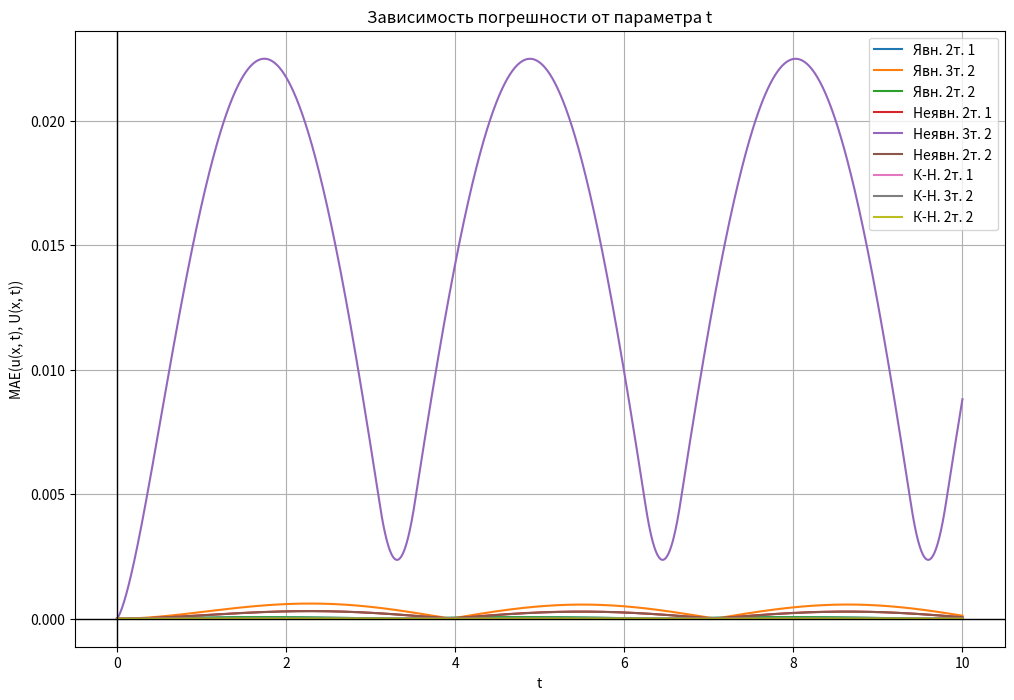
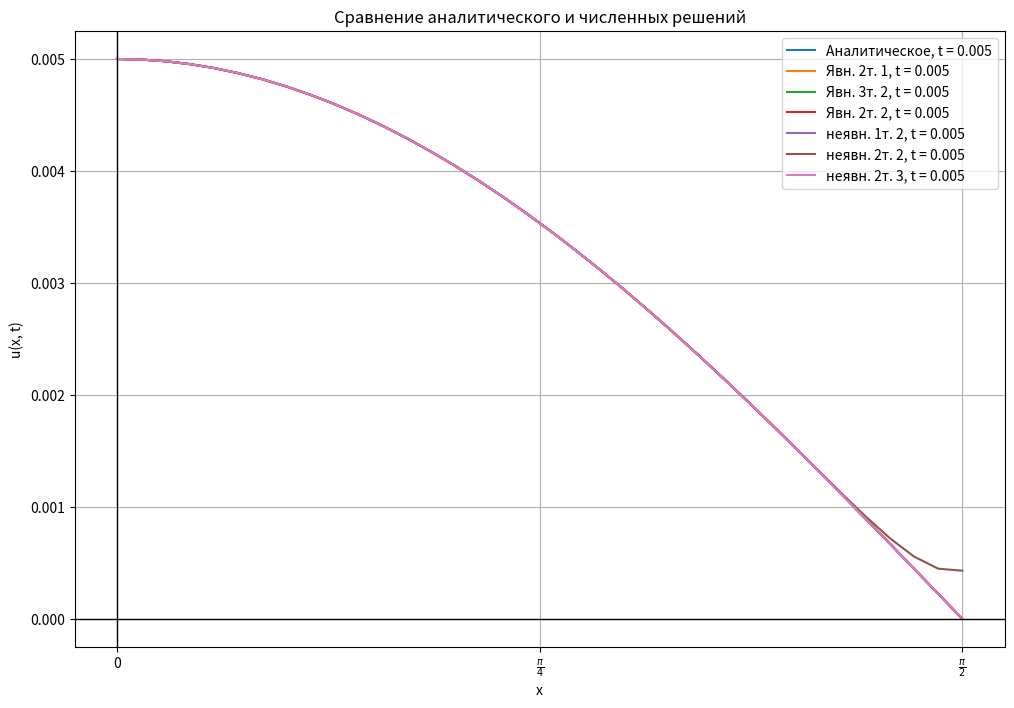

Reproduce these figures in Python, in order.
import matplotlib.pyplot as plt
from math import sin, cos, pi
import numpy as np

# time at k-index
def time(k, tau):
    return k * tau

def xi(L, i, h):
    return L + i * h

# ненулевая правая часть  
def f(t, x):
    return cos(x) * (cos(t) + sin(t))

# u(x=0, t)
def u_left(t):
    return sin(t)  # Дирихле на x=0

# u(x=pi/2, t)
def ux_right(t):
    return -sin(t)  # Нейман на x=pi/2

# начальное условие
def u_start(x):
    return 0  # u(x, 0) = 0

def u_real(t, x):
    return sin(t) * cos(x)

def explicit(n, L, R, K, T, approximation_type=1):
    u = np.zeros((K + 1, n + 1))
    tau = T / K
    h = (R - L) / n
    sigma = tau / (h * h)
    
    if sigma > 0.5:
        raise Exception(f"σ is greater than 1/2: tau / h**2 > 0.5 (tau={tau}, h={h})")
    
    for i in range(n + 1):
        u[0][i] = u_start(xi(L, i, h))
    
    for k in range(1, K + 1):
        for i in range(1, n):
           
            # u[k+1][j] = σu[k][j-1] + (1-2σ)u[k][j] + σu[k][j+1]           
            # k = k - 1
            # u[k][j] = σu[k-1][j-1] + (1-2σ)u[k-1][j] + σu[k-1][j+1]      
            
            u[k][i] = (
                sigma * u[k - 1][i - 1] +
                (1 - 2 * sigma) * u[k - 1][i] +
                sigma * u[k - 1][i + 1] + 
                tau * f(time(k - 1, tau), xi(L, i, h))
            )
       

        # Дирихле на x=0
        u[k][0] = u_left(time(k, tau))

        # Граничные условия    
        # ux_right[k][j] = (u[k+1][j] - u[k][j]) / h
        # u[k+1][j] = ux_right[k][j] * h + u[k][j]
        # u[k][j] = ux_right[k-1][j] * h + u[k - 1][j]
        # Двухточечная аппроксимация первого порядка    
        if approximation_type == 1:

            # u(R, t) = u(R - h, t) + h * u'x(t)
            u[k][-1] = u[k][-2] + ux_right(time(k, tau)) * h
       
        # Трехточечная аппроксимация второго порядка
        elif approximation_type == 2:
            u[k][-1] = (1 / 3) * (2 * h * ux_right(time(k, tau)) + 4 * u[k][-2] - u[k][-3])
        
        # Двухточечная аппроксимация второго порядка
        elif approximation_type == 3:
            g = (h * h) / (2 * tau)
            u[k][-1] = (
                (1 / (1 + g)) *
                (u[k][-2] + ux_right(time(k, tau)) * h + g * u[k - 1][-1] + g * tau * f(time(k, tau), xi(L, n, h)))
            )

    return u


def solve_triag(a, b, c, d):
    n = len(d)
    P = np.zeros(n)
    Q = np.zeros(n)
    P[0] = -c[0] / b[0]
    Q[0] = d[0] / b[0]
    for i in range(1, n):
        denom = b[i] + a[i] * P[i - 1]
        P[i] = -c[i] / denom
        Q[i] = (d[i] - a[i] * Q[i - 1]) / denom
    x = np.zeros(n)
    x[-1] = Q[-1]
    for i in range(n - 2, -1, -1):
        x[i] = P[i] * x[i + 1] + Q[i]
    return x


def implicit(n, L, R, K, T, approx=1):
    u = np.zeros((K + 1, n + 1))
    tau = T / K
    h = (R - L) / n
    sigma = tau / (h * h)
    
    for i in range(n + 1):
        u[0][i] = u_start(xi(L, i, h))
    
    for k in range(K):
        a = np.zeros(n + 1)
        b = np.zeros(n + 1)
        c = np.zeros(n + 1)
        d = np.zeros(n + 1)
        
        for i in range(1, n):
            a[i] = sigma
            b[i] = -1 - 2 * sigma
            c[i] = sigma
            d[i] = -u[k][i] - tau * f(time(k + 1, tau), xi(L, i, h))
        
        # Граничные условия
        if approx == 1:
            # x=0
            a[0] = 0
            b[0] = 1
            c[0] = 0
            d[0] = u_left(time(k + 1, tau))
            # x=R
            a[-1] = -1
            b[-1] = 1
            c[-1] = 0
            d[-1] = ux_right(time(k + 1, tau)) * h
       
        elif approx == 2:
            # x=0
            a[0] = 0
            b[0] = 1
            c[0] = 0
            d[0] = u_left(time(k + 1, tau))
            # Трехточечная аппроксимация второго порядка для Неймана на x=R
            a[-1] = -1 / (2 * h)
            b[-1] = 0
            c[-1] = 1 / (2 * h)
            d[-1] = ux_right(time(k + 1, tau))
       
        elif approx == 3:
            # Дирихле на x=0
            a[0] = 0
            b[0] = 1
            c[0] = 0
            d[0] = u_left(time(k + 1, tau))
            # Двухточечная аппроксимация второго порядка для Неймана на x=R
            g = (h * h) / (2 * tau)
            a[-1] = 1
            b[-1] = -1 - g
            c[-1] = 0
            d[-1] = (
                -g * u[k][-1] -
                g * tau * f(time(k + 1, tau), xi(L, n, h)) -
                h * ux_right(time(k + 1, tau))
            )
        solve = solve_triag(a, b, c, d)
        u[k + 1] = solve
    
    return u


if __name__ == "__main__":

    # Параметры задачи
    L = 0
    R = pi / 2
    T = 10
    n = 35
    K = 10000

    tau = T / K
    h = (R - L) / n

    print("h = ", h)
    print("sigma = ", tau / (h * h))


    # Явная конечно-разностная схема
    explicit_1 = explicit(n, L, R, K, T, approximation_type=1)
    explicit_2 = explicit(n, L, R, K, T, approximation_type=2)
    explicit_3 = explicit(n, L, R, K, T, approximation_type=3)

    # Неявная конечно-разностная схема
    implicit_1 = implicit(n, L, R, K, T, approx=1)
    implicit_2 = implicit(n, L, R, K, T, approx=2)
    implicit_3 = implicit(n, L, R, K, T, approx=3)

    # u_crank_nicolson_1 = crank_nicolson(n, L, R, K, T, approx=1)
    # u_crank_nicolson_2 = crank_nicolson(n, L, R, K, T, approx=2)
    # u_crank_nicolson_3 = crank_nicolson(n, L, R, K, T, approx=3)

    # вычисление ошибок
    tau = T / K
    h = (R - L) / n
    time_range = np.linspace(0, T, K + 1)
    mae_u_explicit_1 = np.zeros(K + 1)
    mae_u_explicit_2 = np.zeros(K + 1)
   
    mae_u_explicit_3 = np.zeros(K + 1)
    mae_u_implicit_1 = np.zeros(K + 1)
    mae_u_implicit_2 = np.zeros(K + 1)
    mae_u_implicit_3 = np.zeros(K + 1)
   
    mae_u_crank_nicolson_1 = np.zeros(K + 1)
    mae_u_crank_nicolson_2 = np.zeros(K + 1)
    mae_u_crank_nicolson_3 = np.zeros(K + 1)

    for k in range(K + 1):
        analytical = np.array([u_real(time(k, tau), xi(L, i, h)) for i in range(n + 1)])
        
        mae_u_explicit_1[k] = np.mean(np.abs(explicit_1[k] - analytical))
        mae_u_explicit_2[k] = np.mean(np.abs(explicit_2[k] - analytical))
        mae_u_explicit_3[k] = np.mean(np.abs(explicit_3[k] - analytical))
        mae_u_implicit_1[k] = np.mean(np.abs(implicit_1[k] - analytical))
        mae_u_implicit_2[k] = np.mean(np.abs(implicit_2[k] - analytical))
        mae_u_implicit_3[k] = np.mean(np.abs(implicit_3[k] - analytical))
    

        # mae_u_crank_nicolson_1[k] = np.mean(np.abs(u_crank_nicolson_1[k] - analytical))
        # mae_u_crank_nicolson_2[k] = np.mean(np.abs(u_crank_nicolson_2[k] - analytical))
        # mae_u_crank_nicolson_3[k] = np.mean(np.abs(u_crank_nicolson_3[k] - analytical))

    # Построение графика погрешности
    plt.figure(figsize=(12, 8))
    plt.plot(time_range, mae_u_explicit_1, label="Явн. 2т. 1")
    plt.plot(time_range, mae_u_explicit_2, label="Явн. 3т. 2")
    plt.plot(time_range, mae_u_explicit_3, label="Явн. 2т. 2")
    plt.plot(time_range, mae_u_implicit_1, label="Неявн. 2т. 1")
    plt.plot(time_range, mae_u_implicit_2, label="Неявн. 3т. 2")
    plt.plot(time_range, mae_u_implicit_3, label="Неявн. 2т. 2")
    plt.plot(time_range, mae_u_crank_nicolson_1, label="К-Н. 2т. 1")
    plt.plot(time_range, mae_u_crank_nicolson_2, label="К-Н. 3т. 2")
    plt.plot(time_range, mae_u_crank_nicolson_3, label="К-Н. 2т. 2")
    plt.xlabel('t')
    plt.ylabel('MAE(u(x, t), U(x, t))')
  
    plt.title('Зависимость погрешности от параметра t')
    plt.axhline(0, color='black', linewidth=1)
    plt.axvline(0, color='black', linewidth=1)
    plt.legend()
    plt.grid()
    plt.show()



    time_index = 5
    x = np.linspace(L, R, n + 1)

    plt.figure(figsize=(12, 8))
    current_time = time(time_index, tau)
    u_analytic_values = [u_real(current_time, xi(L, i, h)) for i in range(n + 1)]
    
    
    u_explicit_1_values = [explicit_1[time_index][i] for i in range(n + 1)]
    u_explicit_2_values = [explicit_2[time_index][i] for i in range(n + 1)]
    u_explicit_3_values = [explicit_3[time_index][i] for i in range(n + 1)]
    u_implicit_1_values = [implicit_1[time_index][i] for i in range(n + 1)]
    u_implicit_2_values = [implicit_2[time_index][i] for i in range(n + 1)]
    u_implicit_3_values = [implicit_3[time_index][i] for i in range(n + 1)]
    # u_crank_nicolson_1_values = [u_crank_nicolson_1[time_index][i] for i in range(n + 1)]
    # u_crank_nicolson_2_values = [u_crank_nicolson_2[time_index][i] for i in range(n + 1)]
    # u_crank_nicolson_3_values = [u_crank_nicolson_3[time_index][i] for i in range(n + 1)]


    plt.plot(x, u_analytic_values, label=f'Аналитическое, t = {current_time}')
    plt.plot(x, u_explicit_1_values, label=f'Явн. 2т. 1, t = {current_time}')
    plt.plot(x, u_explicit_2_values, label=f'Явн. 3т. 2, t = {current_time}')
    plt.plot(x, u_explicit_3_values, label=f'Явн. 2т. 2, t = {current_time}')

    plt.plot(x, u_implicit_1_values, label=f'неявн. 1т. 2, t = {current_time}')
    plt.plot(x, u_implicit_2_values, label=f'неявн. 2т. 2, t = {current_time}')
    plt.plot(x, u_implicit_3_values, label=f'неявн. 2т. 3, t = {current_time}')



    plt.xlabel('x')
    plt.ylabel('u(x, t)')
    plt.title('Сравнение аналитического и численных решений')
    plt.xticks(ticks=[0, pi/4, pi/2], labels=['0', r'$\frac{\pi}{4}$', r'$\frac{\pi}{2}$'])
    plt.axhline(0, color='black', linewidth=1)
    plt.axvline(0, color='black', linewidth=1)
    plt.legend()
    plt.grid()
    plt.show()
